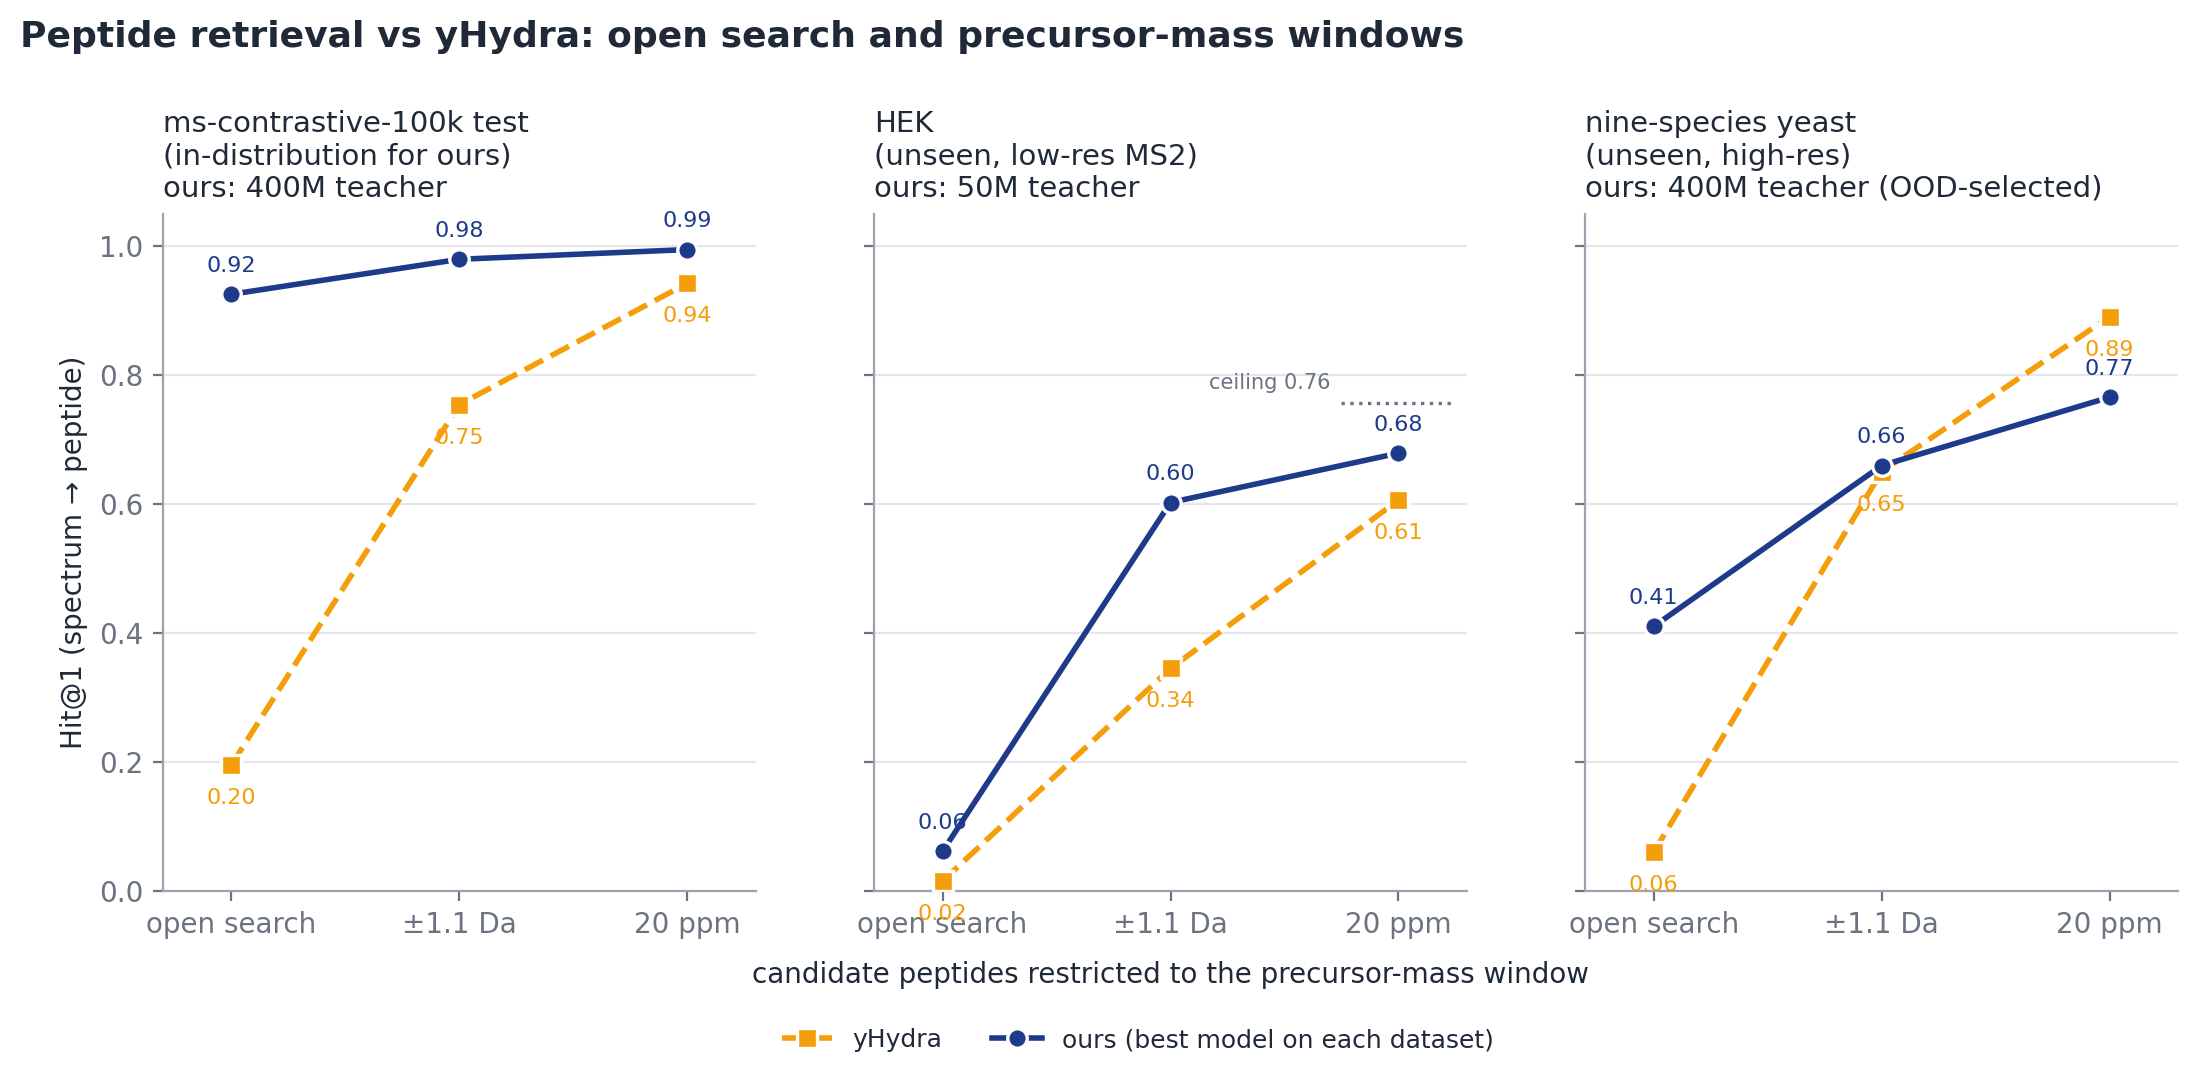

Values plotted in this chart, from the file beside it:
dataset, method, training, teacher, job, window, hit_at_1, queries, true_outside_window, series
yhydra, yHydra (L2), , , , open search, 0.1955, 22869, , yHydra
yhydra, yHydra (L2), , , , ±1.1 Da, 0.754, 22869, 0.00000, yHydra
yhydra, yHydra (L2), , , , 20 ppm, 0.9418, 22869, 0.00000, yHydra
yhydra, ours, 400M teacher, standard, C7 400M seed 0, end of epoch, 8866356, open search, 0.9251, 22869, , ours
yhydra, ours, 400M teacher, standard, C7 400M seed 0, end of epoch, 8866356, ±1.1 Da, 0.9792, 22869, 0.00000, ours
yhydra, ours, 400M teacher, standard, C7 400M seed 0, end of epoch, 8866356, 20 ppm, 0.9941, 22869, 0.00000, ours
yhydra, ours, 400M teacher, standard, C7 400M seed 0, end of epoch, 8866357, open search, 0.9247, 22869, , ours
yhydra, ours, 400M teacher, standard, C7 400M seed 0, end of epoch, 8866357, ±1.1 Da, 0.9792, 22869, 0.00000, ours
yhydra, ours, 400M teacher, standard, C7 400M seed 0, end of epoch, 8866357, 20 ppm, 0.9939, 22869, 0.00000, ours
yhydra, ours, 400M teacher, standard, C7 400M seed 0, end of epoch, 8866359, open search, 0.9247, 22869, , ours
yhydra, ours, 400M teacher, standard, C7 400M seed 0, end of epoch, 8866359, ±1.1 Da, 0.9788, 22869, 0.00000, ours
yhydra, ours, 400M teacher, standard, C7 400M seed 0, end of epoch, 8866359, 20 ppm, 0.9942, 22869, 0.00000, ours
c11_cap20, yHydra (L2), , , , open search, 0.01570, 26628, , yHydra
c11_cap20, yHydra (L2), , , , ±1.1 Da, 0.345, 26628, 0.04097, yHydra
c11_cap20, yHydra (L2), , , , 20 ppm, 0.6058, 26628, 0.2431, yHydra
c11_cap20, ours, 50M teacher, standard, C7 50M, step 600, 8861093, open search, 0.06238, 26628, , ours
c11_cap20, ours, 50M teacher, standard, C7 50M, step 600, 8861093, ±1.1 Da, 0.6047, 26628, 0.04097, ours
c11_cap20, ours, 50M teacher, standard, C7 50M, step 600, 8861093, 20 ppm, 0.6798, 26628, 0.2431, ours
c11_cap20, ours, 50M teacher, standard, C7 50M, step 600, 8861292, open search, 0.06106, 26628, , ours
c11_cap20, ours, 50M teacher, standard, C7 50M, step 600, 8861292, ±1.1 Da, 0.6006, 26628, 0.04097, ours
c11_cap20, ours, 50M teacher, standard, C7 50M, step 600, 8861292, 20 ppm, 0.678, 26628, 0.2431, ours
c11_cap20, ours, 50M teacher, standard, C7 50M, step 600, 8861309, open search, 0.06121, 26628, , ours
c11_cap20, ours, 50M teacher, standard, C7 50M, step 600, 8861309, ±1.1 Da, 0.6012, 26628, 0.04097, ours
c11_cap20, ours, 50M teacher, standard, C7 50M, step 600, 8861309, 20 ppm, 0.6782, 26628, 0.2431, ours
nine_yeast, yHydra (L2), , , , open search, 0.06030, 75476, , yHydra
nine_yeast, yHydra (L2), , , , ±1.1 Da, 0.6501, 75476, 0.00000, yHydra
nine_yeast, yHydra (L2), , , , 20 ppm, 0.8901, 75476, 0.00000, yHydra
nine_yeast, ours, 400M teacher (OOD-selected), standard, C7 400M seed 1, step 600 (chosen on 8-sp…, 8867776, open search, 0.4102, 75476, , ours
nine_yeast, ours, 400M teacher (OOD-selected), standard, C7 400M seed 1, step 600 (chosen on 8-sp…, 8867776, ±1.1 Da, 0.6594, 75476, 0.00000, ours
nine_yeast, ours, 400M teacher (OOD-selected), standard, C7 400M seed 1, step 600 (chosen on 8-sp…, 8867776, 20 ppm, 0.7653, 75476, 0.00000, ours
